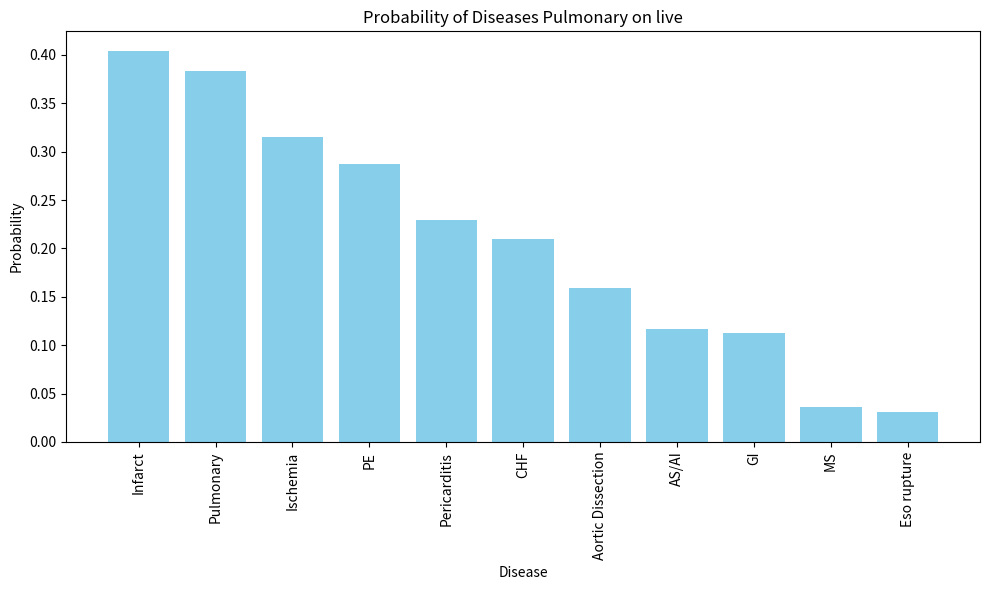

Here is the Python script that generated this plot: (Note: this script raises an exception after producing the figure.)
import matplotlib.pyplot as plt

data = {
    "status": True,
    "live": {
        "status": True,
        "version": "v2",
        "data": [
            {
                "diseases_name": "Infarct",
                "probability": 0.40418
            },
            {
                "diseases_name": "Pulmonary",
                "probability": 0.383
            },
            {
                "diseases_name": "Ischemia",
                "probability": 0.31491
            },
            {
                "diseases_name": "PE",
                "probability": 0.28718
            },
            {
                "diseases_name": "Pericarditis",
                "probability": 0.22891
            },
            {
                "diseases_name": "CHF",
                "probability": 0.21
            },
            {
                "diseases_name": "Aortic Dissection",
                "probability": 0.15891
            },
            {
                "diseases_name": "AS/AI",
                "probability": 0.11627
            },
            {
                "diseases_name": "GI",
                "probability": 0.11264
            },
            {
                "diseases_name": "MS",
                "probability": 0.03609
            },
            {
                "diseases_name": "Eso rupture",
                "probability": 0.03055
            }
        ],
        "testsuggestion": [
            {
                "test_name": "EKG",
                "probability": 0.6773
            },
            {
                "test_name": "HsTnT 0H",
                "probability": 0.6045
            },
            {
                "test_name": "D-Dimer",
                "probability": 0.5364
            },
            {
                "test_name": "NT pro BNP",
                "probability": 0.3691
            },
            {
                "test_name": "WBC",
                "probability": 0.3691
            },
            {
                "test_name": "CXR",
                "probability": 0.2473
            },
            {
                "test_name": "ESR",
                "probability": 0.2364
            },
            {
                "test_name": "CRP",
                "probability": 0.2364
            },
            {
                "test_name": "Hb",
                "probability": 0.1873
            },
            {
                "test_name": "CT",
                "probability": 0.1164
            },
            {
                "test_name": "ECHO",
                "probability": 0.0718
            },
            {
                "test_name": "No further test",
                "probability": 0.06269999999999999
            }
        ]
    },
    "beta": {
        "status": True,
        "version": "v2",
        "data": [
            {
                "diseases_name": "Infarct",
                "probability": 0.19892553829135895
            },
            {
                "diseases_name": "Ischemia",
                "probability": 0.14116075028931463
            },
            {
                "diseases_name": "Pericarditis",
                "probability": 0.1125153450724794
            },
            {
                "diseases_name": "AS/AI",
                "probability": 0.09424398002778371
            },
            {
                "diseases_name": "Eso rupture",
                "probability": 0.08307977690026973
            },
            {
                "diseases_name": "Pulmonary",
                "probability": 0.08271534983092636
            },
            {
                "diseases_name": "PE",
                "probability": 0.0806605734312323
            },
            {
                "diseases_name": "Aortic Dissection",
                "probability": 0.07434378305816072
            },
            {
                "diseases_name": "CHF",
                "probability": 0.05967939056639239
            },
            {
                "diseases_name": "GI",
                "probability": 0.04635156530160191
            },
            {
                "diseases_name": "MS",
                "probability": 0.026323947230478963
            }
        ],
        "testsuggestion": [
            {
                "test_name": "EKG",
                "probability": 0.617
            },
            {
                "test_name": "HsTnT 0H",
                "probability": 0.366
            },
            {
                "test_name": "CRP",
                "probability": 0.005
            },
            {
                "test_name": "ESR",
                "probability": 0.005
            },
            {
                "test_name": "NT pro BNP",
                "probability": 0.003
            },
            {
                "test_name": "WBC",
                "probability": 0.003
            },
            {
                "test_name": "D-Dimer",
                "probability": 0.002
            },
            {
                "test_name": "CXR",
                "probability": 0.001
            },
            {
                "test_name": "CT",
                "probability": 0
            },
            {
                "test_name": "ECHO",
                "probability": 0
            },
            {
                "test_name": "Hb",
                "probability": 0
            },
            {
                "test_name": "No further test",
                "probability": 0
            }
        ]
    }
}


def create_analysis_symptoms(data, random_disease, version, save_path):

    # Extract diseases names and probabilities
    diseases = [entry["diseases_name"] for entry in data]
    probabilities = [entry["probability"] for entry in data]

    # Create a vertical bar chart
    plt.figure(figsize=(10, 6))
    plt.bar(diseases, probabilities, color='skyblue')

    # Customize the chart
    plt.title(f'Probability of Diseases {random_disease} on {version}')
    plt.xlabel('Disease')
    plt.ylabel('Probability')
    plt.xticks(rotation=90)  # Rotate x-axis labels for better readability
    plt.tight_layout()

    # Save the chart as an image
    if save_path:
        plt.savefig(save_path)
        print(f"Chart saved successfully at {save_path}")

    
    return save_path




def create_test_suggestion(data, random_disease, version, save_path):

    # Extract test names and probabilities
    test_name = [entry["test_name"] for entry in data]
    probabilities = [entry["probability"] for entry in data]

    # Zip test names and probabilities, then sort by probabilities in ascending order
    sorted_data = sorted(zip(test_name, probabilities), key=lambda x: x[1])

    # Extract sorted test names and probabilities
    test_name_sorted = [entry[0] for entry in sorted_data]
    probabilities_sorted = [entry[1] for entry in sorted_data]

    # Create a horizontal bar chart
    plt.figure(figsize=(10, 6))
    plt.barh(test_name_sorted, probabilities_sorted, color='skyblue')  # Use plt.barh() for horizontal bars

    # Customize the chart
    plt.title(f'Test Suggestion of {random_disease} on {version}')
    plt.xlabel('Probability')
    plt.ylabel('Test Name')
    plt.tight_layout()

    # Save the chart as an image
    if save_path:
        plt.savefig(save_path)
        print(f"Chart saved successfully at {save_path}")

    return save_path


disease_data= data["live"]['data']
test_sugg_data= data['live']['testsuggestion']


create_analysis_symptoms(disease_data, "Pulmonary", "live", "images/1_live_diseaseAnalysis")

create_test_suggestion(test_sugg_data, "Pulmonary", "live" , "images/1_live_testSuggestion")